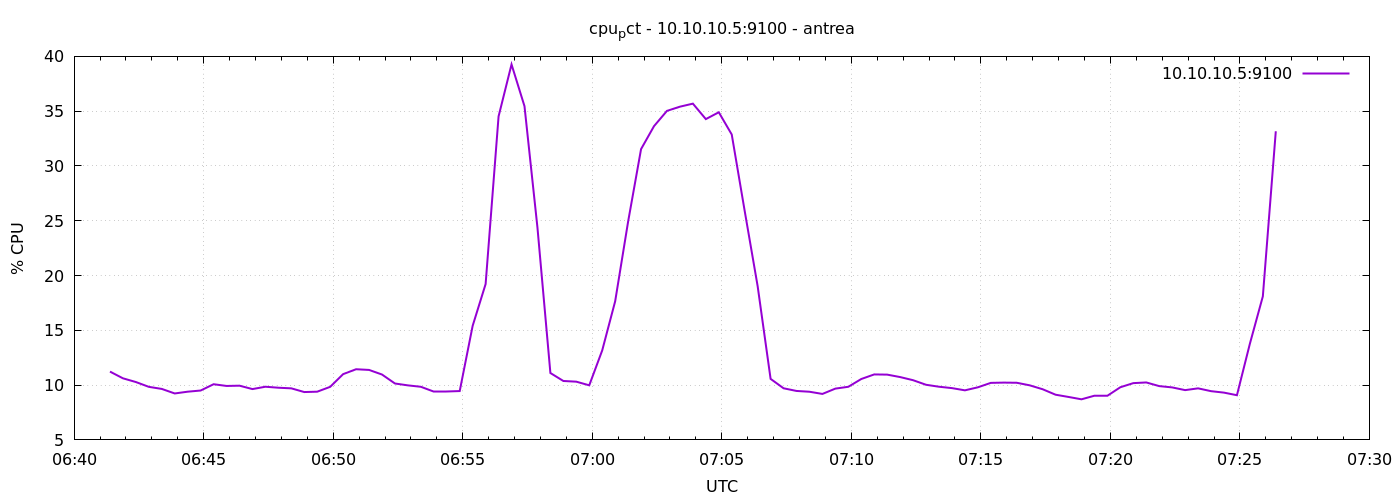

Source data for this figure (header and first rows):
1777272083	11.23333333331782
1777272113	10.62
1777272143	10.28
1777272173	9.842
1777272203	9.652
1777272233	9.238
1777272263	9.4
1777272293	9.506
1777272323	10.08
1777272353	9.924
1777272383	9.948
1777272413	9.638
1777272443	9.852
1777272473	9.762
1777272503	9.705
1777272533	9.367
1777272563	9.4
1777272593	9.843
1777272623	11
1777272653	11.45
1777272683	11.39
1777272713	10.97
1777272743	10.15
1777272773	9.976
1777272803	9.848
1777272833	9.462
1777272863	9.462
1777272893	9.457
1777272923	15.41
1777272953	19.23
1777272983	34.53
1777273013	39.27
1777273043	35.46
1777273073	24.39
1777273103	11.1
1777273133	10.38
1777273163	10.31
1777273193	9.982
1777273223	13.16
1777273253	17.65
1777273283	24.92
1777273313	31.54
1777273343	33.63
1777273373	35.03
1777273403	35.41
1777273433	35.69
1777273463	34.28
1777273493	34.9
1777273523	32.87
1777273553	25.89
1777273583	19.03
1777273613	10.57
1777273643	9.711
1777273673	9.467
1777273703	9.395
1777273733	9.195
1777273763	9.681
1777273793	9.848
1777273823	10.56
1777273853	10.98
1777273883	10.96
... 30 more rows
